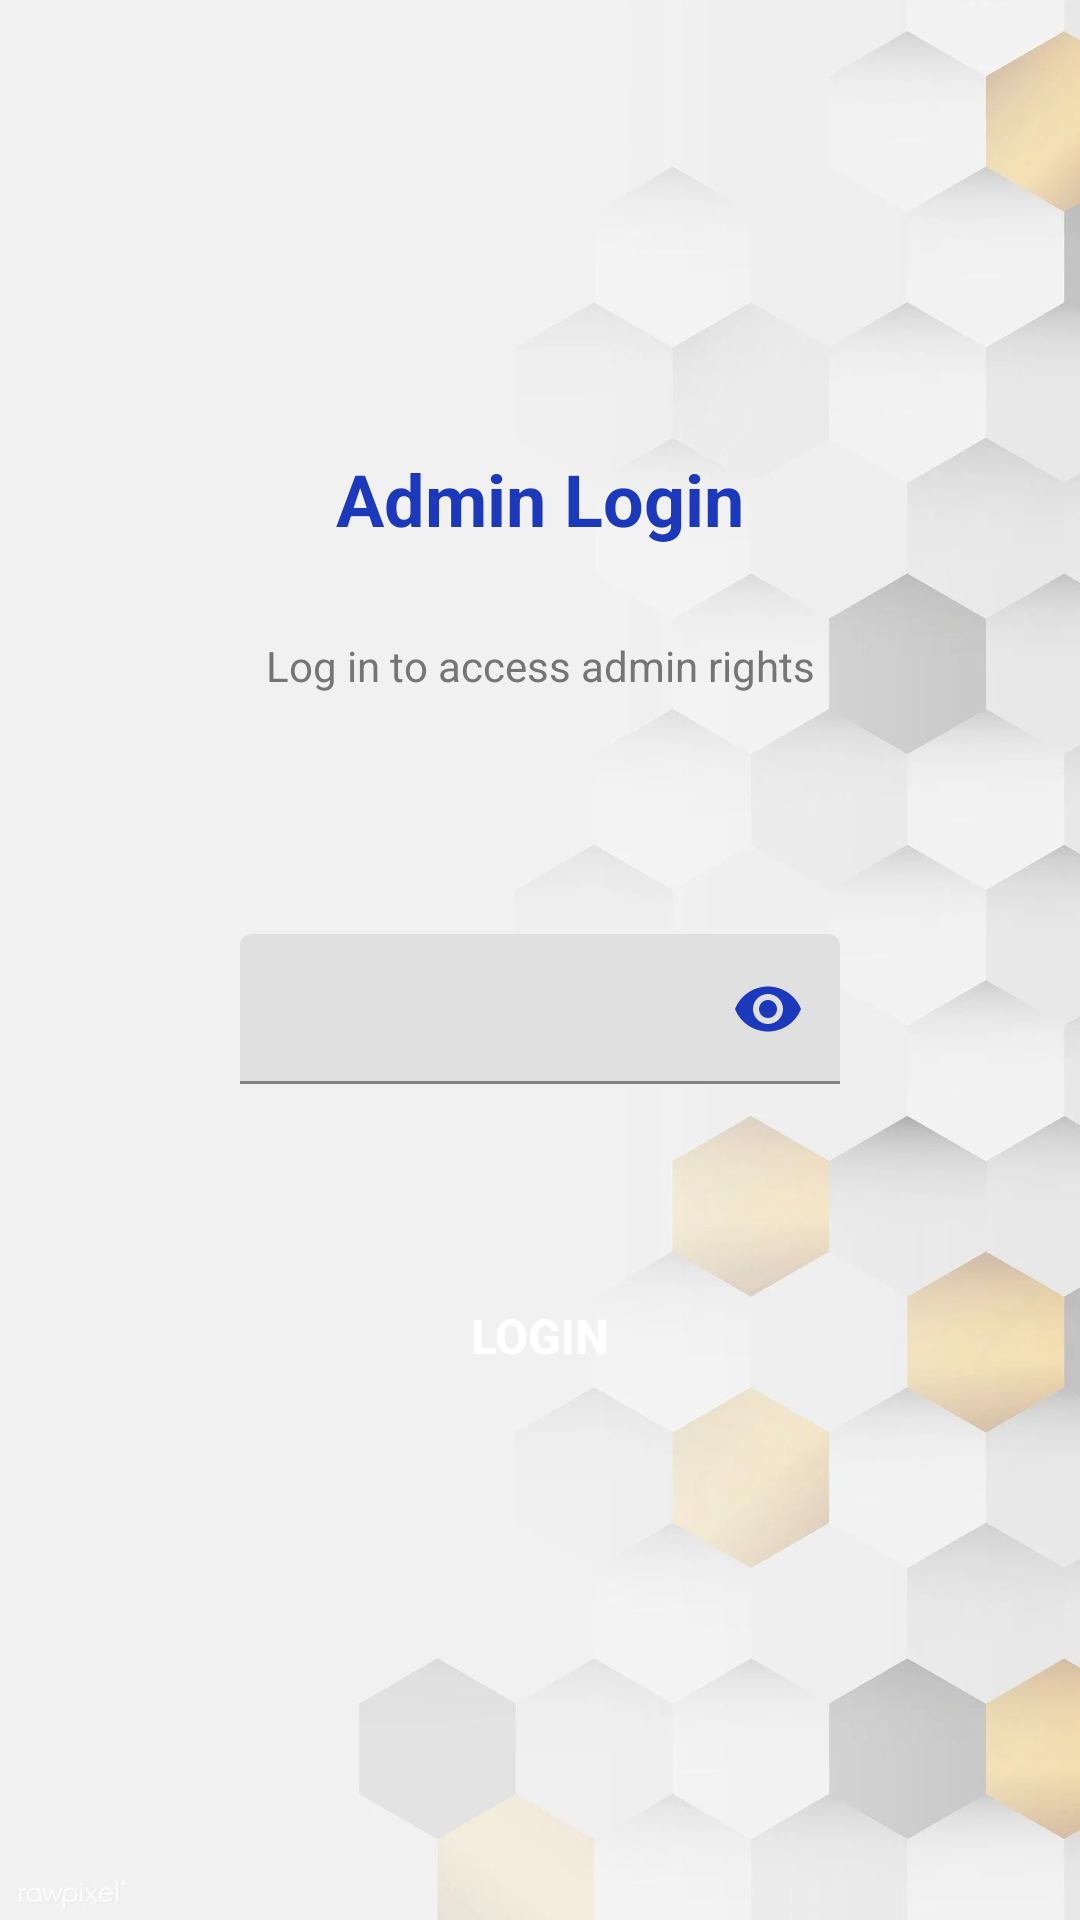

Android layout source for this screen:
<!-- AndroidManifest.xml: application theme Theme.CoviVacciCare1 -->
<!-- res/layout/activity_adminlogin.xml -->
<LinearLayout xmlns:android="http://schemas.android.com/apk/res/android"
    xmlns:app="http://schemas.android.com/apk/res-auto"
    xmlns:tools="http://schemas.android.com/tools"
    android:layout_width="match_parent"
    android:layout_height="match_parent"
    android:background="@drawable/bg"
    android:orientation="vertical"
    android:gravity="center"
    tools:context=".PasschngActivity">


        <LinearLayout
            android:layout_width="match_parent"
            android:layout_height="match_parent"
            android:orientation="vertical"
            android:gravity="center_horizontal">

            <TextView
                android:layout_width="wrap_content"
                android:layout_height="wrap_content"
                android:layout_marginTop="150dp"
                android:text="Admin Login"
                android:textColor="@color/colorPrimary"
                android:textSize="24sp"
                android:textStyle="bold" />

            <TextView
                android:layout_width="match_parent"
                android:layout_height="wrap_content"
                android:layout_marginStart="50dp"
                android:layout_marginTop="30dp"
                android:layout_marginEnd="50dp"
                android:gravity="center"
                android:text="Log in to access admin rights"
                android:textColor="@color/colorTextSecondary"
                android:textSize="14sp"/>

            <com.google.android.material.textfield.TextInputLayout
                android:id="@+id/inputpassTI"
                android:layout_width="wrap_content"
                android:layout_height="wrap_content"
                android:layout_marginTop="40dp"
                app:passwordToggleEnabled="true"
                app:passwordToggleTint="@color/colorPrimary"
                tools:ignore="DuplicateIds">

                <EditText
                    android:id="@+id/inputpass"
                    android:layout_width="200dp"
                    android:layout_height="50dp"
                    android:layout_marginTop="40dp"
                    android:textAlignment="center"
                    android:imeOptions="actionDone"
                    android:importantForAutofill="no"
                    android:inputType="textPassword"
                    android:maxLength="10"
                    android:textColor="@color/colorTextPrimary"
                    android:textSize="16sp"
                    android:gravity="center_horizontal"
                    tools:ignore="RtlCompat" />
            </com.google.android.material.textfield.TextInputLayout>

            <FrameLayout
                android:layout_width="match_parent"
                android:layout_height="wrap_content">

                <Button
                    android:id="@+id/buttonpass"
                    android:layout_width="match_parent"
                    android:layout_height="wrap_content"
                    android:layout_margin="60dp"
                    android:layout_gravity="center_horizontal"
                    android:background="@drawable/backgroung_button"
                    android:text="login"
                    android:elevation="5dp"
                    android:textStyle="bold"
                    android:textSize="16sp"
                    android:textColor="@color/white"/>

                <ProgressBar
                    android:id="@+id/progressBarr"
                    android:layout_width="40dp"
                    android:layout_height="40dp"
                    android:layout_gravity="center"
                    android:visibility="gone"
                    android:layout_margin="30dp"/>

            </FrameLayout>
        </LinearLayout>


</LinearLayout>
<!-- resources referenced by this layout -->
<resources>
  <color name="colorPrimary">#1c39bb</color>
  <color name="colorTextPrimary">#212121</color>
  <color name="colorTextSecondary">#757575</color>
  <color name="white">#FFFFFFFF</color>
  <!-- drawable bg: png bitmap (drawable, 309808 bytes) -->
  <style name="Theme.CoviVacciCare1" parent="Theme.MaterialComponents.Light.NoActionBar">
          
  
          <item name="colorPrimaryVariant">@color/colorPrimary</item>
          <item name="colorOnPrimary">@color/white</item>
          
          <item name="colorSecondary">@color/teal_200</item>
          <item name="colorSecondaryVariant">@color/teal_700</item>
          <item name="colorOnSecondary">@color/black</item>
          
          <item name="android:statusBarColor" tools:targetApi="l">?attr/colorPrimaryVariant</item>
          
      </style>
  <color name="teal_200">#FF03DAC5</color>
  <color name="teal_700">#FF018786</color>
  <color name="black">#FF000000</color>
</resources>
